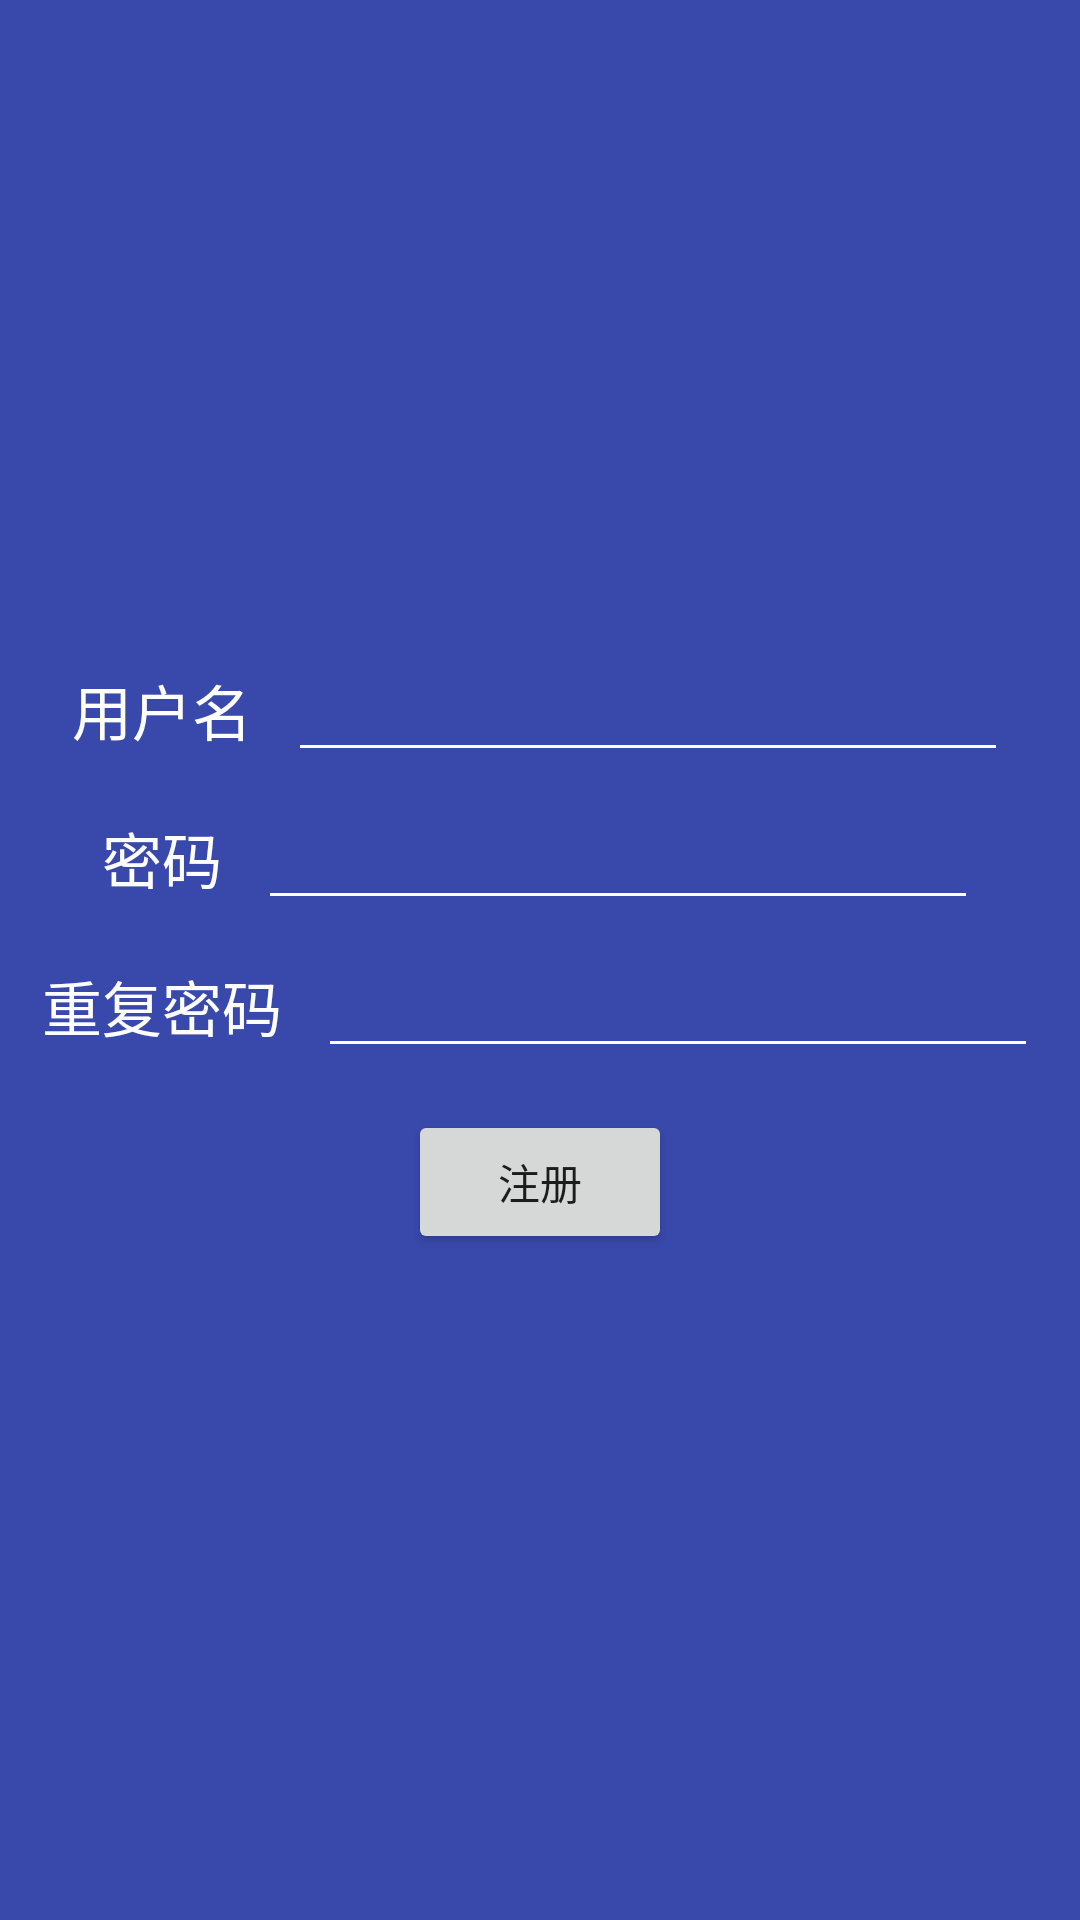

Reconstruct the res/layout file that produces this screen, plus the resources it refers to.
<!-- AndroidManifest.xml: application theme AppTheme -->
<!-- res/layout/fragment_register.xml -->
<?xml version="1.0" encoding="utf-8"?>
<androidx.constraintlayout.widget.ConstraintLayout xmlns:android="http://schemas.android.com/apk/res/android"
    xmlns:app="http://schemas.android.com/apk/res-auto"
    android:layout_width="match_parent"
    android:layout_height="match_parent"
    android:background="?attr/colorPrimary"
    android:fitsSystemWindows="true">

    <TextView
        android:id="@+id/text_account_label"
        style="@style/TextAppearance.AppCompat.Title.Inverse"
        android:layout_width="wrap_content"
        android:layout_height="wrap_content"
        android:text="用户名"
        app:layout_constraintBottom_toTopOf="@id/text_password_label"
        app:layout_constraintEnd_toStartOf="@id/edit_account"
        app:layout_constraintHorizontal_chainStyle="packed"
        app:layout_constraintStart_toStartOf="parent"
        app:layout_constraintTop_toTopOf="parent"
        app:layout_constraintVertical_chainStyle="packed" />

    <EditText
        android:id="@+id/edit_account"
        android:layout_width="240dp"
        android:layout_height="wrap_content"
        android:layout_marginStart="12dp"
        android:backgroundTint="?attr/colorSurface"
        app:layout_constraintBottom_toBottomOf="@id/text_account_label"
        app:layout_constraintEnd_toEndOf="parent"
        app:layout_constraintStart_toEndOf="@id/text_account_label"
        app:layout_constraintTop_toTopOf="@id/text_account_label" />

    <TextView
        android:id="@+id/text_password_label"
        style="@style/TextAppearance.AppCompat.Title.Inverse"
        android:layout_width="wrap_content"
        android:layout_height="wrap_content"
        android:layout_marginTop="20dp"
        android:text="密码"
        app:layout_constraintBottom_toTopOf="@id/text_repeat_password_label"
        app:layout_constraintEnd_toStartOf="@id/edit_password"
        app:layout_constraintHorizontal_chainStyle="packed"
        app:layout_constraintStart_toStartOf="parent"
        app:layout_constraintTop_toBottomOf="@id/text_account_label" />

    <EditText
        android:id="@+id/edit_password"
        android:layout_width="240dp"
        android:layout_height="wrap_content"
        android:layout_marginStart="12dp"
        android:backgroundTint="?attr/colorSurface"
        app:layout_constraintBottom_toBottomOf="@id/text_password_label"
        app:layout_constraintEnd_toEndOf="parent"
        app:layout_constraintStart_toEndOf="@id/text_password_label"
        app:layout_constraintTop_toTopOf="@id/text_password_label" />

    <TextView
        android:id="@+id/text_repeat_password_label"
        style="@style/TextAppearance.AppCompat.Title.Inverse"
        android:layout_width="wrap_content"
        android:layout_height="wrap_content"
        android:layout_marginTop="20dp"
        android:text="重复密码"
        app:layout_constraintBottom_toTopOf="@id/btn_register"
        app:layout_constraintEnd_toStartOf="@id/edit_repeat_password"
        app:layout_constraintHorizontal_chainStyle="packed"
        app:layout_constraintStart_toStartOf="parent"
        app:layout_constraintTop_toBottomOf="@id/text_password_label" />

    <EditText
        android:id="@+id/edit_repeat_password"
        android:layout_width="240dp"
        android:layout_height="wrap_content"
        android:layout_marginStart="12dp"
        android:backgroundTint="?attr/colorSurface"
        app:layout_constraintBottom_toBottomOf="@id/text_repeat_password_label"
        app:layout_constraintEnd_toEndOf="parent"
        app:layout_constraintStart_toEndOf="@id/text_repeat_password_label"
        app:layout_constraintTop_toTopOf="@id/text_repeat_password_label" />

    <Button
        android:id="@+id/btn_register"
        android:layout_width="wrap_content"
        android:layout_height="wrap_content"
        android:layout_marginTop="20dp"
        android:text="注册"
        app:layout_constraintBottom_toBottomOf="parent"
        app:layout_constraintEnd_toEndOf="parent"
        app:layout_constraintStart_toStartOf="parent"
        app:layout_constraintTop_toBottomOf="@id/text_repeat_password_label" />

</androidx.constraintlayout.widget.ConstraintLayout>
<!-- resources referenced by this layout -->
<resources>
  <style name="AppTheme" parent="Theme.MaterialComponents.Light.NoActionBar">
          
          <item name="colorPrimary">@color/colorPrimary</item>
          <item name="colorPrimaryDark">@color/colorPrimaryDark</item>
          <item name="colorAccent">@color/colorAccent</item>
  
          <item name="android:colorBackground">#FAFAFA</item>
      </style>
  <color name="colorPrimary">#3949ab</color>
  <color name="colorPrimaryDark">#283593</color>
  <color name="colorAccent">#c62828</color>
</resources>
